Run: headless pygame with SDL's dummy video driver; simulated clock (each Clock.tick advances the game by its frame time, no real sleeping); random seed 0; keys injected as events and as key.get_pressed() state; no mouse input.
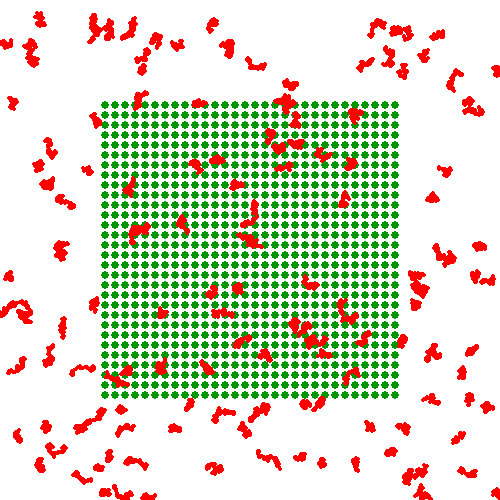
Frame 1 of 4 · flips 1–60 · no input
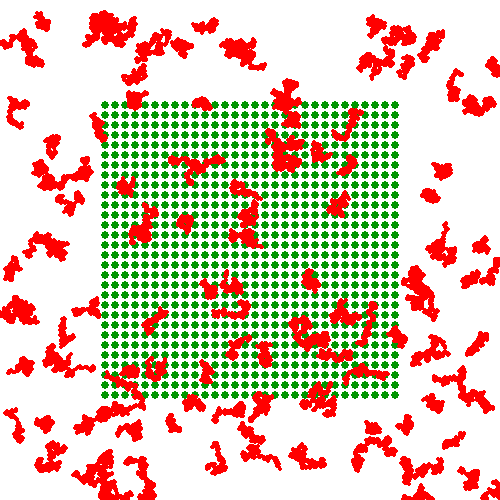
Frame 2 of 4 · flips 61–180 · tapped SPACE, RETURN · held RIGHT (→), D
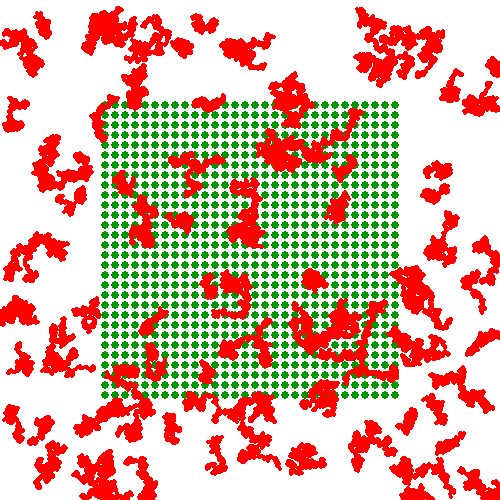
Frame 3 of 4 · flips 181–300 · held DOWN (↓), S
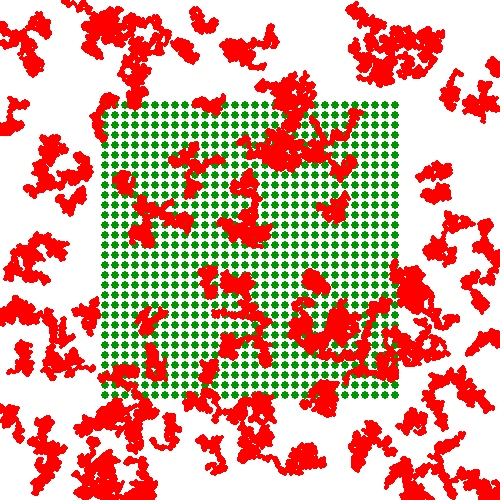
Frame 4 of 4 · flips 301–420 · held LEFT (←), A, UP (↑), W

The pygame program that drew these frames:

import pygame, sys, random	

#Colours 
white=(255,255,255)
blue=(0,0,255)
green=(0,255,0)
red=(255,0,0)



# Simulation model-parameters 

wind_withd = 500
wind_height = 500
a=0
sigma=1
dt=1


class vector:
    
    def __init__(self,x,y):
        self.xpos = x
        self.ypos = y 
        self.colour= red
        self.state = 0 
        self.size = 2

    def move(self):
        self.xpos = self.xpos + a*dt + sigma*random.normalvariate(0,dt)
        self.ypos = self.ypos + a*dt + sigma*random.normalvariate(0,dt)
        if self.xpos >= wind_withd:
            self.xpos=self.xpos-1
        elif self.xpos <=0:
            self.xpos= self.xpos+1

        if self.ypos >= wind_height:
            self.ypos=self.ypos-1
        elif self.ypos <=0:
            self.ypos= self.ypos+1
        
    def display(self):
        pygame.draw.circle(screen, self.colour, (int(self.xpos), int(self.ypos)), self.size, self.size)


class plant:

    def __init__(self,x,y):
        self.xpos = x
        self.ypos = y 
        self.virus = []
        self.size = 4
        self.colour = (0,150,0)
        
    def display(self):
        pygame.draw.circle(screen, self.colour, (int(self.xpos), int(self.ypos)), self.size, self.size) 




n = 150  # number of vectors (they dont die during the whole simulation)

list_vectors = []
list_plants =[]

for i in range(n):
    list_vectors.append(vector(random.randint(0,wind_withd),random.randint(0,wind_height)))



pygame.init()
screen = pygame.display.set_mode((wind_withd,wind_height))
pygame.display.set_caption('Simulation vectors and plants')
clock = pygame.time.Clock()



screen.fill(white)

pygame.draw.rect(screen,white,(100,100,300,300))

for i in range(105,400,10):
    for j in range(105,400,10):
        list_plants.append(plant(i,j))

for planta in list_plants:
    planta.display()

while True:
    for event in pygame.event.get():
        if event.type == pygame.QUIT:
            pygame.quit()
            sys.exit()
    for vec in list_vectors:
        vec.move()
        vec.display()
    pygame.display.update()
    clock.tick(120)
